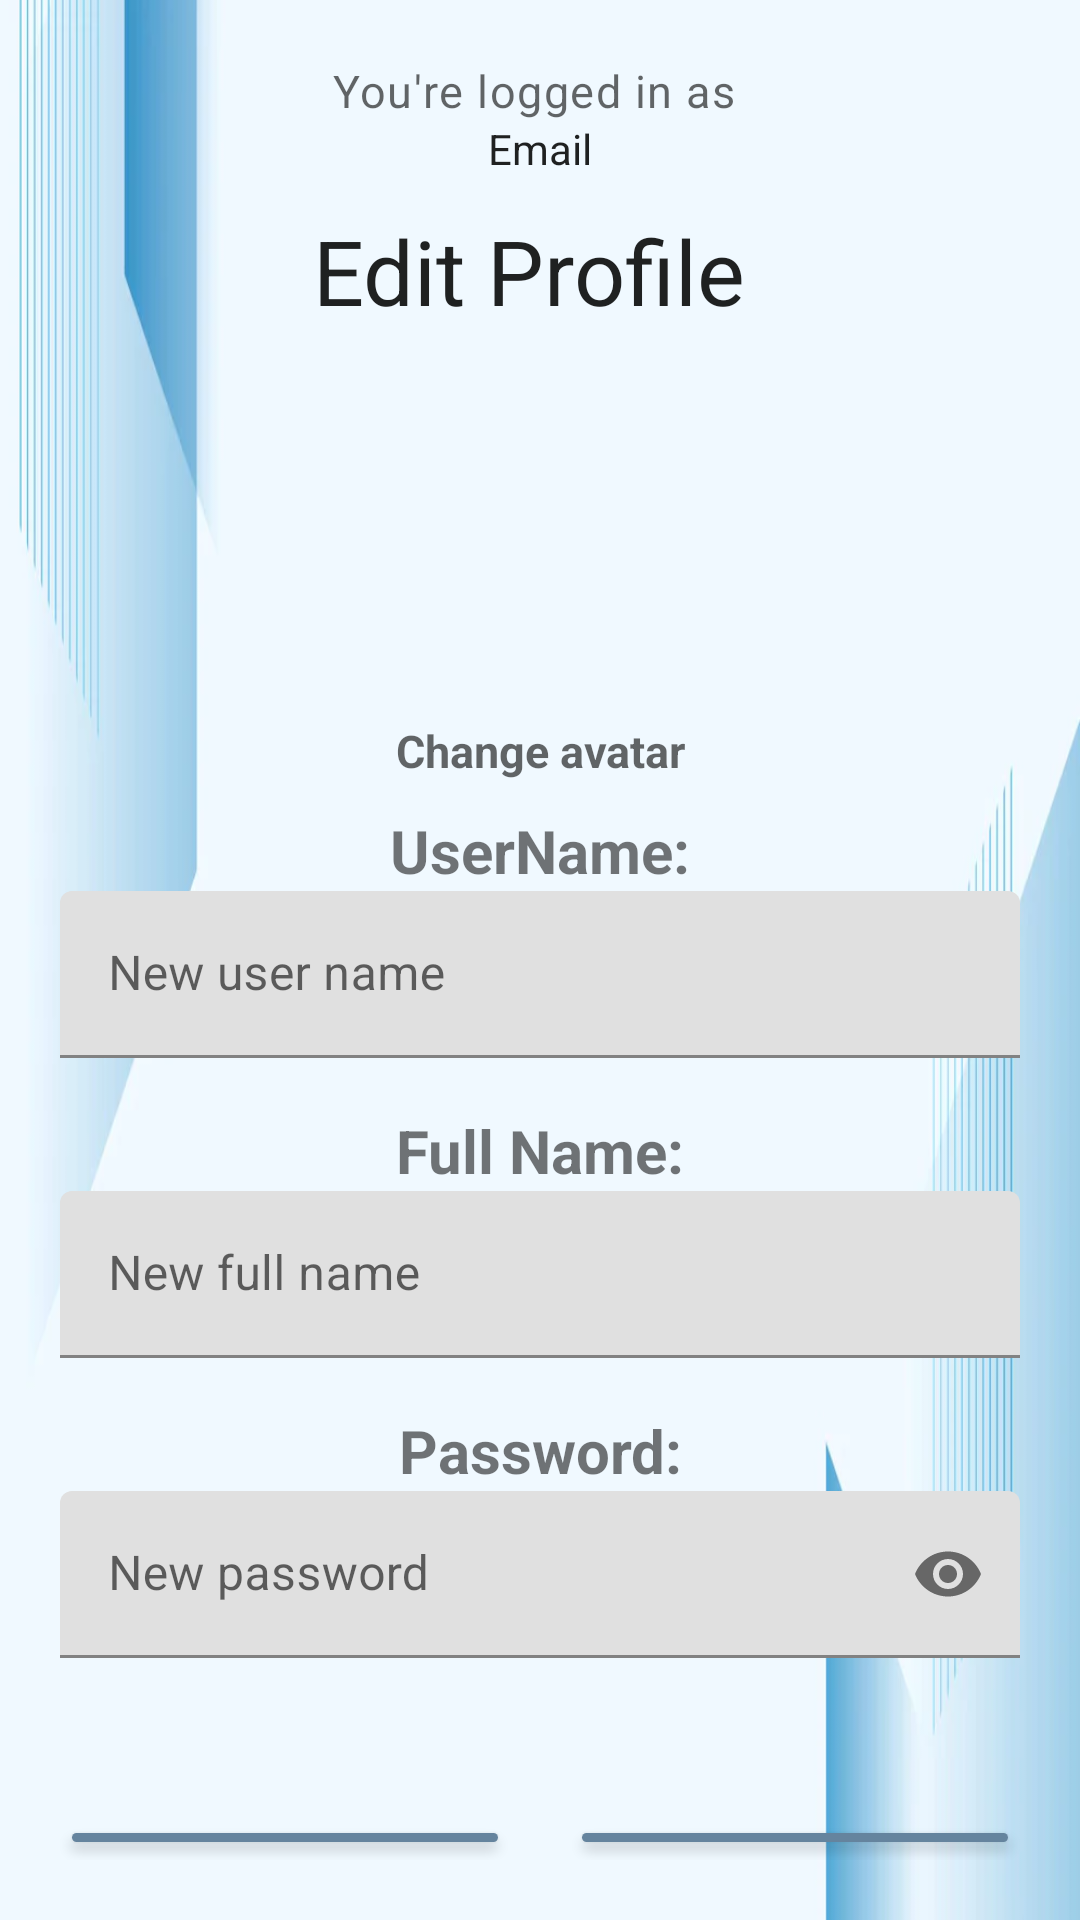

Android layout source for this screen:
<!-- AndroidManifest.xml: application theme Theme.Smartdoor_app -->
<!-- res/layout/activity_edit.xml -->
<?xml version="1.0" encoding="utf-8"?>
<RelativeLayout xmlns:android="http://schemas.android.com/apk/res/android"
    xmlns:app="http://schemas.android.com/apk/res-auto"
    xmlns:tools="http://schemas.android.com/tools"
    android:layout_width="match_parent"
    android:layout_height="match_parent"
    android:padding="20dp"
    tools:context=".EditActivity"
    android:background="@drawable/background2">

    <TextView
        style="@style/TextAppearance.MaterialComponents.Caption"
        android:layout_width="match_parent"
        android:layout_height="wrap_content"
        android:gravity="center"
        android:layout_marginBottom="100dp"
        android:text="You're logged in as "
        android:textSize="15sp" />


    <TextView
        android:id="@+id/emailTv"
        style="@style/TextAppearance.AppCompat.Body1"
        android:layout_width="match_parent"
        android:layout_height="wrap_content"
        android:layout_marginTop="20dp"
        android:gravity="center"
        android:text="Email" />

    <TextView
        android:id = "@+id/ProfileTv"
        android:layout_width="match_parent"
        android:layout_height="wrap_content"
        android:layout_marginTop="50dp"
        android:gravity="center"
        android:text = "Edit Profile "
        android:textSize="30sp"
        style="@style/TextAppearance.AppCompat.Body1" />


    <ImageView
        android:id="@+id/imageView"
        android:layout_width="wrap_content"
        android:layout_height="110dp"
        android:layout_alignParentStart="true"
        android:layout_alignParentEnd="true"
        android:layout_marginStart="110dp"
        android:layout_marginTop="100dp"
        android:layout_marginEnd="110dp"
        android:gravity="center"
        tools:srcCompat="@tools:sample/avatars" />

    <TextView
        android:id="@+id/uploadTv"
        android:layout_width="match_parent"
        android:layout_height="wrap_content"
        android:layout_marginTop="220dp"
        android:backgroundTint="#65849E"
        android:gravity="center"
        android:textSize="15sp"
        style="@style/TextAppearance.AppCompat.Caption"
        android:text="@string/change_avatar" />

    <TextView
        android:id="@+id/usernameTv"
        android:layout_width="match_parent"
        android:layout_height="wrap_content"
        android:layout_marginTop="250dp"
        android:textSize="20sp"
        android:gravity="center"
        android:text="@string/username"

        />

    <com.google.android.material.textfield.TextInputLayout
        android:id = "@+id/username"
        android:layout_below="@+id/usernameTv"
        android:layout_width="match_parent"
        android:layout_height="wrap_content"
        android:layout_centerInParent="true">

        <EditText
            android:layout_width="match_parent"
            android:layout_height="wrap_content"
            android:hint="New user name"
            android:drawableStart="@drawable/ic_baseline_info_24"
            android:drawablePadding="10dp"
            android:inputType="textPersonName" />
    </com.google.android.material.textfield.TextInputLayout>


    <TextView
        android:id="@+id/fullnametv"
        android:layout_width="match_parent"
        android:layout_height="wrap_content"
        android:layout_marginTop="350dp"
        android:textSize="20sp"
        android:gravity="center"
        android:text="@string/full_name"

        />

    <com.google.android.material.textfield.TextInputLayout
        android:id = "@+id/fullname"
        android:layout_below="@+id/fullnametv"
        android:layout_width="match_parent"
        android:layout_height="wrap_content"
        android:layout_centerInParent="true">

        <EditText
            android:layout_width="match_parent"
            android:layout_height="wrap_content"
            android:hint="New full name"
            android:drawableStart="@drawable/ic_baseline_info_24"
            android:drawablePadding="10dp"
            android:inputType="textPersonName" />
    </com.google.android.material.textfield.TextInputLayout>

    <TextView
        android:id="@+id/passtv"
        android:layout_width="match_parent"
        android:layout_height="wrap_content"
        android:layout_marginTop="450dp"
        android:textSize="20sp"
        android:gravity="center"
        android:text="@string/password"

        />

    <com.google.android.material.textfield.TextInputLayout
        android:id = "@+id/pass"
        android:layout_below="@+id/passtv"
        app:passwordToggleEnabled="true"
        android:layout_width="match_parent"
        android:layout_height="wrap_content"
        android:layout_centerInParent="true">

        <EditText
            android:layout_width="match_parent"
            android:layout_height="wrap_content"
            android:hint="New password"
            android:drawableStart="@drawable/ic_baseline_info_24"
            android:drawablePadding="10dp"
            android:inputType="textPassword" />
    </com.google.android.material.textfield.TextInputLayout>

    <Button
        android:id="@+id/BackBtn"
        android:layout_width="150dp"
        android:layout_height="wrap_content"
        android:layout_marginTop="585dp"
        android:backgroundTint="#65849E"
        android:layout_alignParentLeft="true"
        android:gravity="center"
        android:text="Back" />

    <Button
        android:id="@+id/savechangeBtn"
        android:layout_width="150dp"
        android:layout_height="wrap_content"
        android:layout_marginTop="585dp"
        android:layout_alignParentRight="true"
        android:backgroundTint="#65849E"
        android:gravity="center"
        android:text="Save changes" />


</RelativeLayout>
<!-- resources referenced by this layout -->
<resources>
  <!-- drawable background2: webp bitmap (drawable, 6758 bytes) -->
  <string name="change_avatar"><b>Change avatar</b></string>
  <string name="full_name"><b>Full Name:</b></string>
  <string name="password"><b>Password:</b></string>
  <string name="username"><b>UserName:</b></string>
  <style name="Theme.Smartdoor_app" parent="Theme.MaterialComponents.DayNight.DarkActionBar">
          
          <item name="colorPrimary">@color/purple_500</item>
          <item name="colorPrimaryVariant">@color/purple_700</item>
          <item name="colorOnPrimary">@color/white</item>
          
          <item name="colorSecondary">@color/teal_200</item>
          <item name="colorSecondaryVariant">@color/teal_700</item>
          <item name="colorOnSecondary">@color/black</item>
          
          <item name="android:statusBarColor" tools:targetApi="l">?attr/colorPrimaryVariant</item>
          
      </style>
  <!-- not gathered from this repository: default colours our renderer supplied (Android Studio template values) -->
  <color name="purple_500">#FF6200EE</color>
  <color name="purple_700">#FF3700B3</color>
  <color name="teal_200">#FF03DAC5</color>
  <color name="teal_700">#FF018786</color>
  <color name="black">#FF000000</color>
  <color name="white">#FFFFFFFF</color>
</resources>
